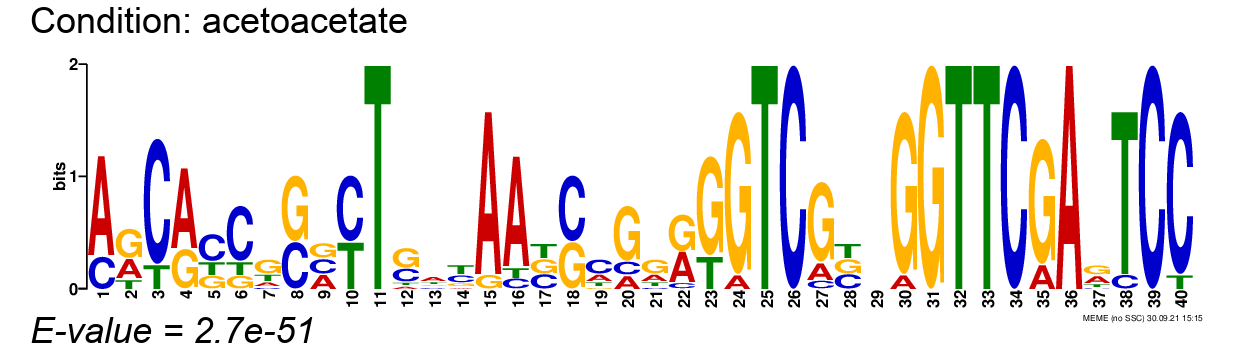

The file beside this chart, header and first rows:
, position-1, position-2, position-3, position-4, position-5, position-6, position-7, position-8, position-9, position-10, position-11, position-12, position-13, position-14, position-15, position-16, position-17, position-18, position-19, position-20, position-21, position-22, position-23
A, 0.75, 0.3333, 0.0, 0.6667, 0.0, 0.0, 0.1667, 0.0, 0.3333, 0.0, 0.0, 0.08333, 0.4167, 0.08333, 0.9167, 0.8333, 0.0, 0.0, 0.25, 0.1667, 0.25, 0.4167, 0.0
C, 0.25, 0.0, 0.8333, 0.0, 0.5, 0.6667, 0.08333, 0.4167, 0.3333, 0.5833, 0.0, 0.3333, 0.1667, 0.3333, 0.0, 0.08333, 0.3333, 0.5833, 0.5, 0.1667, 0.08333, 0.08333, 0.0
G, 0.0, 0.5, 0.0, 0.3333, 0.25, 0.1667, 0.5, 0.5833, 0.3333, 0.0, 0.0, 0.5, 0.1667, 0.1667, 0.08333, 0.0, 0.3333, 0.4167, 0.08333, 0.6667, 0.5, 0.5, 0.75
T, 0.0, 0.1667, 0.1667, 0.0, 0.25, 0.1667, 0.25, 0.0, 0.0, 0.4167, 1.0, 0.08333, 0.25, 0.4167, 0.0, 0.08333, 0.3333, 0.0, 0.1667, 0.0, 0.1667, 0.0, 0.25
